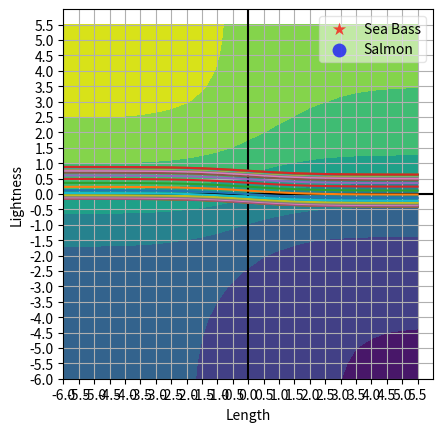

Reproduce this figure in Python.
# -*- coding: utf-8 -*-
"""
Created on Wed Feb 20 14:48:12 2019

[redacted]
"""

import matplotlib.pyplot as plt
import numpy as np

def plot_dataset(x, y, legend_loc='upper right'):
    fig, ax = plt.subplots()
    ax.scatter(x[y==1, 0], x[y==1, 1], c='r', s=100, alpha=0.7, marker='*', label='Sea Bass',linewidth=0)
    ax.scatter(x[y==- 1, 0], x[y==-1, 1], c='b', s=100, alpha=0.7, marker='o', label='Salmon',linewidth=0)
    ax.axhline(y=0, color='k')
    ax.axvline(x=0, color='k')
    ax.set_xlabel('Length')
    ax.set_ylabel('Lightness')
    ax.set_aspect('equal')
    if legend_loc:
        ax.legend(loc=legend_loc,fancybox=True).get_frame().set_alpha(0.5)
        ax.grid('on')
# Data
X = np.array([[4, 1], [-2, 1], [ -2, - 4], [-1, -1], [2, -1], [-1, -3], [3, 2], [1, 2.5], [-3, -1], [-3, 3], [0,-2], [4, -2], [3, -4]])
Y = np.array([1, 1, 1, -1, - 1, -1, 1, 1, 1, 1, -1, -1, -1])
plot_dataset(X, Y)
#order cat y
SB = [(x[0], x[1]) for x,y in zip(X,Y) if y ==1]
SN = [(x[0], x[1]) for x,y in zip(X,Y) if y ==-1]
dif = np.array([[((xb[0]-xn[0])**2 + (xb[1]-xn[1])**2)**0.5 for xb in SB] for xn in SN])
difm = dif.min()
# Kernel Trick
X = np.array([(1/(1+np.exp(x1)),1/(1+np.exp(-x2))) for x1,x2 in zip(X[:,0],X[:,1])])
# Add dummmy vector
ones = np.array([[float(1) for i in range(X.shape[1]+1)] for i in range(len(X))])
ones[:,1:] = X
X = ones
# Define initial values
t = 0
b = difm
w = np.array([0,0,0])
gamma = 1
Z = 100
while Z >= 1/gamma**2 and t < 10000:
    nw = sum([s**2 for s in w])**0.5
    nhe = 0.5
    for x,y in zip(X,Y):    
        if y == np.sign(np.dot(w,x)-b-0.0001):
            w = w
        elif y <= np.sign(np.dot(w,x)-b-0.0001):
            w = w - x*nhe
        else:
            w = w + x*nhe
    Z1 = ([(((np.dot(w,x)-b-0.0001))) for x in (X)])
    Z2 = ([((np.sign(np.dot(w,x)-b-0.0001))) for x in (X)])
    Z3 = ([abs(y-(np.sign(np.dot(w,x)-b-0.0001))) for x,y in zip(X,Y)])
    Z = sum([abs(y-(np.sign(np.dot(w,x)-b-0.0001))) for x,y in zip(X,Y)])
    t=t+1
# plot solution
xcl = np.arange(-6,6,0.5)
classif = [[(w[0]-b)+w[1]*1/(1+np.exp(i))+w[2]*1/(1+np.exp(-j)) for j in xcl] for i in xcl]
plt.ylim(-6,6)
plt.yticks(np.arange(-6, 6, step=0.5))
plt.xlim(-6,6)
plt.xticks(np.arange(-6, 6, step=0.5))
plt.plot(xcl, classif)
plt.savefig("nonlinear classifier_sigmoid.png")
plt.show()
print(t)
print(w)
xx, yy = np.meshgrid(xcl, xcl, sparse=True)
z = (w[0]-b)+w[1]*1/(1+np.exp(xx))+w[2]*1/(1+np.exp(-yy))
h = plt.contourf(xcl,xcl,z)
plt.show()
'''
while Z >= 1/gamma**2 and t < 1040:
    nw = sum([s**2 for s in w])**0.5
    nhe = 1
    for x,y in zip(X,Y):    
        if   y == np.sign(-w[0]*x[0]+1/(1+np.exp(w[1]*x[1]))+1/(1+np.exp(w[2]*-x[2]))):
            w = w
        elif y <= np.sign(-w[0]*x[0]+1/(1+np.exp(w[1]*x[1]))+1/(1+np.exp(w[2]*-x[2]))):
            w = w - x*nhe
        else:
            w = w + x*nhe
    Z1 =     [(-w[0]*x[0]+1/(1+np.exp(w[1]*x[1]))+1/(1+np.exp(w[2]*-x[2]))) for x in X]
    Z2 =     [np.sign(-w[0]*x[0]+1/(1+np.exp(w[1]*x[1]))+1/(1+np.exp(w[2]*-x[2]))) for x in X]
    Z3 =     [abs(y-(np.sign(-w[0]*x[0]+1/(1+np.exp(w[1]*x[1]))+1/(1+np.exp(w[2]*-x[2]))))) for x,y in zip(X,Y)]
    Z  = sum([abs(y-(np.sign(-w[0]*x[0]+1/(1+np.exp(w[1]*x[1]))+1/(1+np.exp(w[2]*-x[2]))))) for x,y in zip(X,Y)])
    t = t+1


'''